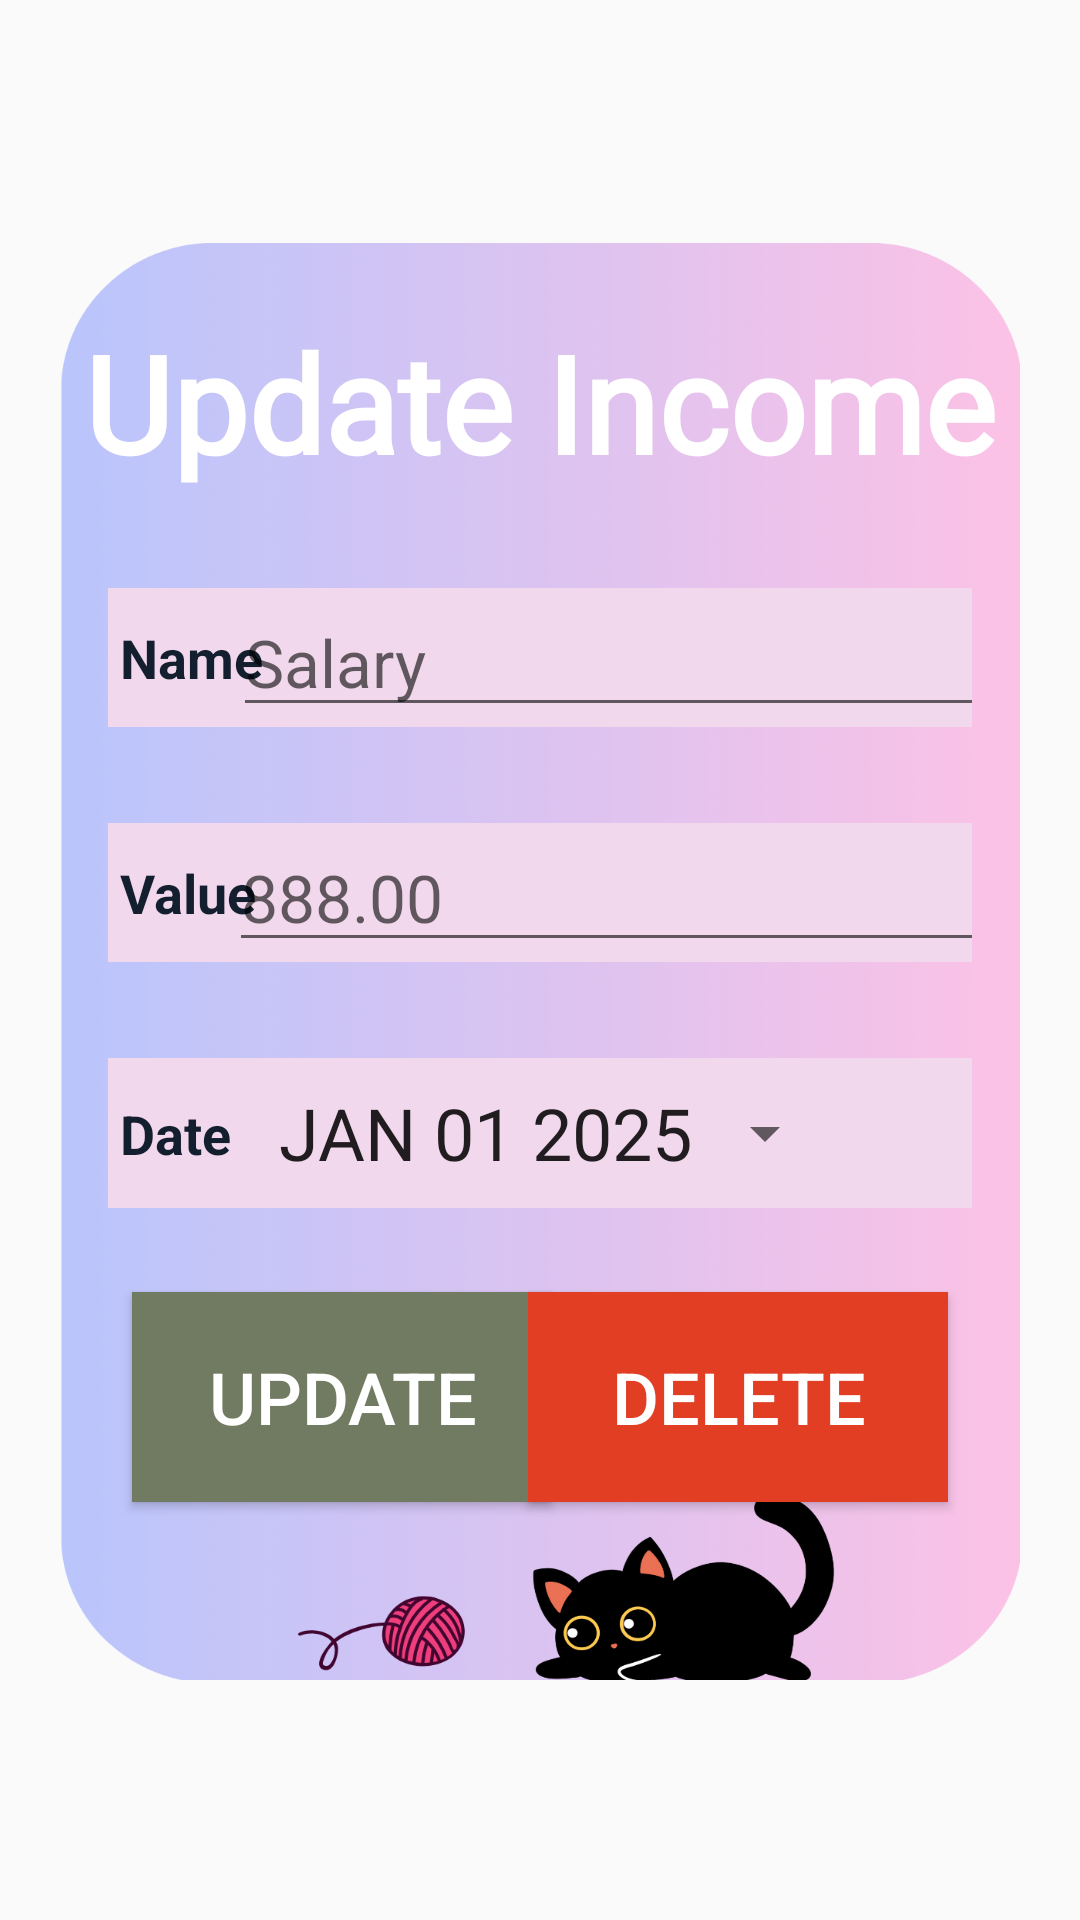

Reconstruct the res/layout file that produces this screen, plus the resources it refers to.
<!-- AndroidManifest.xml: application theme Theme.AppCompat.Light.DarkActionBar -->
<!-- res/layout/activity_update_income.xml -->
<?xml version="1.0" encoding="utf-8"?>
<androidx.constraintlayout.widget.ConstraintLayout xmlns:android="http://schemas.android.com/apk/res/android"
    xmlns:app="http://schemas.android.com/apk/res-auto"
    xmlns:tools="http://schemas.android.com/tools"
    android:layout_width="match_parent"
    android:layout_height="match_parent"
    tools:context=".UpdateIncomeActivity"
    android:background="@drawable/main_background">

    <LinearLayout
        android:layout_width="match_parent"
        android:layout_height="match_parent"
        android:gravity="center"
        android:orientation="vertical"
        android:paddingStart="20dp"
        android:paddingEnd="20dp"
        android:paddingTop="80dp"
        android:paddingBottom="80dp">

        <androidx.constraintlayout.widget.ConstraintLayout
            android:layout_width="match_parent"
            android:layout_height="match_parent"
            android:background="@drawable/expense_form_bg">

            <TextView
                android:id="@+id/textView82"
                android:layout_width="wrap_content"
                android:layout_height="wrap_content"
                android:layout_marginStart="8dp"
                android:layout_marginTop="24dp"
                android:layout_marginEnd="8dp"
                android:fontFamily="@font/solway_medium"
                android:text="Update Income"
                android:textAlignment="center"
                android:textColor="@color/white"
                android:textSize="45sp"
                android:textStyle="bold"
                app:layout_constraintEnd_toEndOf="parent"
                app:layout_constraintStart_toStartOf="parent"
                app:layout_constraintTop_toTopOf="parent" />

            <androidx.constraintlayout.widget.ConstraintLayout
                android:id="@+id/incomeNameLayout2"
                android:layout_width="match_parent"
                android:layout_height="wrap_content"
                android:layout_marginStart="16dp"
                android:layout_marginTop="32dp"
                android:layout_marginEnd="16dp"
                android:background="@color/veryLightPurple"
                app:layout_constraintEnd_toEndOf="parent"
                app:layout_constraintStart_toStartOf="parent"
                app:layout_constraintTop_toBottomOf="@+id/textView82">

                <TextView
                    android:id="@+id/txtIncomeName2"
                    android:layout_width="wrap_content"
                    android:layout_height="wrap_content"
                    android:layout_marginStart="4dp"
                    android:layout_marginTop="8dp"
                    android:layout_marginBottom="8dp"
                    android:text="Name"
                    android:textColor="@color/deepBlue"
                    android:textSize="18sp"
                    android:textStyle="bold"
                    app:layout_constraintBottom_toBottomOf="parent"
                    app:layout_constraintStart_toStartOf="parent"
                    app:layout_constraintTop_toTopOf="parent" />

                <EditText
                    android:id="@+id/income_name_input2"
                    android:layout_width="wrap_content"
                    android:layout_height="wrap_content"
                    android:layout_marginStart="8dp"
                    android:layout_marginEnd="8dp"
                    android:ems="10"
                    android:hint="Salary"
                    android:inputType="text"
                    android:textSize="22sp"
                    app:layout_constraintBottom_toBottomOf="parent"
                    app:layout_constraintEnd_toEndOf="parent"
                    app:layout_constraintStart_toEndOf="@+id/txtIncomeName2"
                    app:layout_constraintTop_toTopOf="parent" />

            </androidx.constraintlayout.widget.ConstraintLayout>

            <androidx.constraintlayout.widget.ConstraintLayout
                android:id="@+id/incomeValueLayout2"
                android:layout_width="match_parent"
                android:layout_height="wrap_content"
                android:layout_marginStart="16dp"
                android:layout_marginTop="32dp"
                android:layout_marginEnd="16dp"
                android:background="@color/veryLightPurple"
                app:layout_constraintEnd_toEndOf="parent"
                app:layout_constraintStart_toStartOf="parent"
                app:layout_constraintTop_toBottomOf="@+id/incomeNameLayout2">

                <TextView
                    android:id="@+id/txtIncomeValue2"
                    android:layout_width="wrap_content"
                    android:layout_height="wrap_content"
                    android:layout_marginStart="4dp"
                    android:layout_marginTop="8dp"
                    android:layout_marginBottom="8dp"
                    android:text="Value"
                    android:textColor="@color/deepBlue"
                    android:textSize="18sp"
                    android:textStyle="bold"
                    app:layout_constraintBottom_toBottomOf="parent"
                    app:layout_constraintStart_toStartOf="parent"
                    app:layout_constraintTop_toTopOf="parent" />

                <EditText
                    android:id="@+id/income_values_input2"
                    android:layout_width="wrap_content"
                    android:layout_height="wrap_content"
                    android:layout_marginStart="8dp"
                    android:layout_marginEnd="8dp"
                    android:ems="10"
                    android:hint="888.00"
                    android:inputType="numberDecimal"
                    android:textSize="22sp"
                    app:layout_constraintBottom_toBottomOf="parent"
                    app:layout_constraintEnd_toEndOf="parent"
                    app:layout_constraintStart_toEndOf="@+id/txtIncomeValue2"
                    app:layout_constraintTop_toTopOf="parent" />
            </androidx.constraintlayout.widget.ConstraintLayout>

            <androidx.constraintlayout.widget.ConstraintLayout
                android:id="@+id/incomeDateLayout2"
                android:layout_width="match_parent"
                android:layout_height="wrap_content"
                android:layout_marginStart="16dp"
                android:layout_marginTop="32dp"
                android:layout_marginEnd="16dp"
                android:background="@color/veryLightPurple"
                app:layout_constraintEnd_toEndOf="parent"
                app:layout_constraintStart_toStartOf="parent"
                app:layout_constraintTop_toBottomOf="@+id/incomeValueLayout2">

                <TextView
                    android:id="@+id/txtIncomeDate2"
                    android:layout_width="wrap_content"
                    android:layout_height="wrap_content"
                    android:layout_marginStart="4dp"
                    android:layout_marginTop="8dp"
                    android:layout_marginBottom="8dp"
                    android:text="Date"
                    android:textColor="@color/deepBlue"
                    android:textSize="18sp"
                    android:textStyle="bold"
                    app:layout_constraintBottom_toBottomOf="parent"
                    app:layout_constraintStart_toStartOf="parent"
                    app:layout_constraintTop_toTopOf="parent" />

                <Button
                    android:id="@+id/income_date_input2"
                    style="?android:spinnerStyle"
                    android:layout_width="wrap_content"
                    android:layout_height="50dp"
                    android:layout_marginStart="16dp"
                    android:text="JAN 01 2025"
                    android:textSize="24sp"
                    app:layout_constraintBottom_toBottomOf="parent"
                    app:layout_constraintEnd_toEndOf="parent"
                    app:layout_constraintHorizontal_bias="0.0"
                    app:layout_constraintStart_toEndOf="@+id/txtIncomeDate2"
                    app:layout_constraintTop_toTopOf="parent" />
            </androidx.constraintlayout.widget.ConstraintLayout>

            <androidx.constraintlayout.widget.ConstraintLayout
                android:id="@+id/expenseButtonLayout2"
                android:layout_width="match_parent"
                android:layout_height="wrap_content"
                android:layout_marginStart="16dp"
                android:layout_marginTop="20dp"
                android:layout_marginEnd="16dp"
                app:layout_constraintEnd_toEndOf="parent"
                app:layout_constraintStart_toStartOf="parent"
                app:layout_constraintTop_toBottomOf="@+id/incomeDateLayout2">

                <Button
                    android:id="@+id/btnUpdateIncome"
                    android:layout_width="140dp"
                    android:layout_height="70dp"
                    android:layout_marginStart="8dp"
                    android:layout_marginTop="8dp"
                    android:layout_marginBottom="8dp"
                    android:background="@color/green"
                    android:text="Update"
                    android:textColor="@color/white"
                    android:textSize="24sp"
                    app:layout_constraintBottom_toBottomOf="parent"
                    app:layout_constraintStart_toStartOf="parent"
                    app:layout_constraintTop_toTopOf="parent" />

                <Button
                    android:id="@+id/btnDeleteIncome"
                    android:layout_width="140dp"
                    android:layout_height="70dp"
                    android:layout_marginTop="8dp"
                    android:layout_marginEnd="8dp"
                    android:layout_marginBottom="8dp"
                    android:background="@color/red"
                    android:text="Delete"
                    android:textColor="@color/white"
                    android:textSize="24sp"
                    app:layout_constraintBottom_toBottomOf="parent"
                    app:layout_constraintEnd_toEndOf="parent"
                    app:layout_constraintTop_toTopOf="parent" />
            </androidx.constraintlayout.widget.ConstraintLayout>
        </androidx.constraintlayout.widget.ConstraintLayout>
    </LinearLayout>







</androidx.constraintlayout.widget.ConstraintLayout>
<!-- resources referenced by this layout -->
<resources>
  <color name="deepBlue">#131f2f</color>
  <color name="green">#717b61</color>
  <color name="red">#e13e24</color>
  <color name="veryLightPurple">#f1d8ec</color>
  <color name="white">#FFFFFFFF</color>
  <!-- drawable expense_form_bg: png bitmap (drawable, 727426 bytes) -->
</resources>
